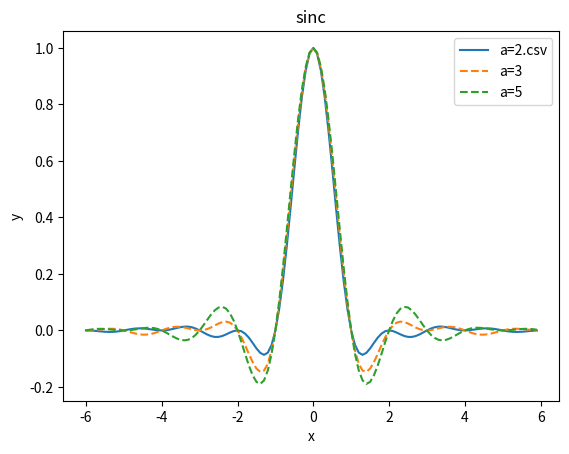

This chart was generated by the following Python code:
import numpy as np
import math
import matplotlib.pyplot as plt
x=np.arange(-6,6,0.1)
a1=2
a2=3
a3=5
y1=np.sinc(x)*np.sinc(x/a1)
y2=np.sinc(x)*np.sinc(x/a2)
y3=np.sinc(x)*np.sinc(x/a3)
plt.plot(x,y1,label='a=2.csv')
plt.plot(x,y2,label='a=3',linestyle='--')
plt.plot(x,y3,label='a=5',linestyle='--')
plt.xlabel('x')
plt.ylabel('y')
plt.title('sinc')
plt.legend()
plt.show()